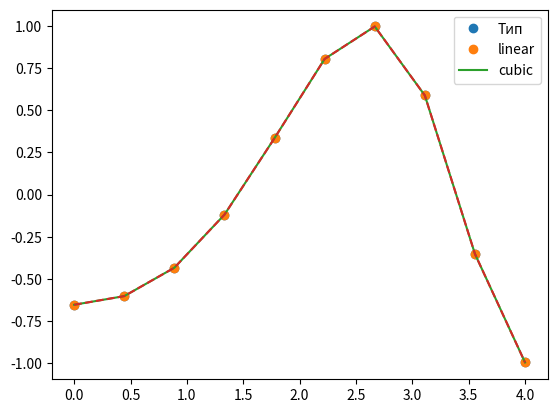

Source code (Python):
import numpy as np
import matplotlib.pyplot as plt
from scipy.interpolate import interp1d

x = np.linspace(0, 4, 10)
y = np.cos(x ** 2 / 3 + 4)
plt.plot(x, y, 'o')
plt.show()
f1 = interp1d(x, y, kind='linear')
f2 = interp1d(x, y, kind='cubic')
# f3 = interp1d(x, y, kind='nearest')
xnew = np.linspace(0, 4, 10)
plt.plot(x, y, 'o', xnew, f1(xnew), '-', xnew, f2(xnew), '--')
plt.legend(['Тип', 'linear', 'cubic'], loc='best')
plt.show()
